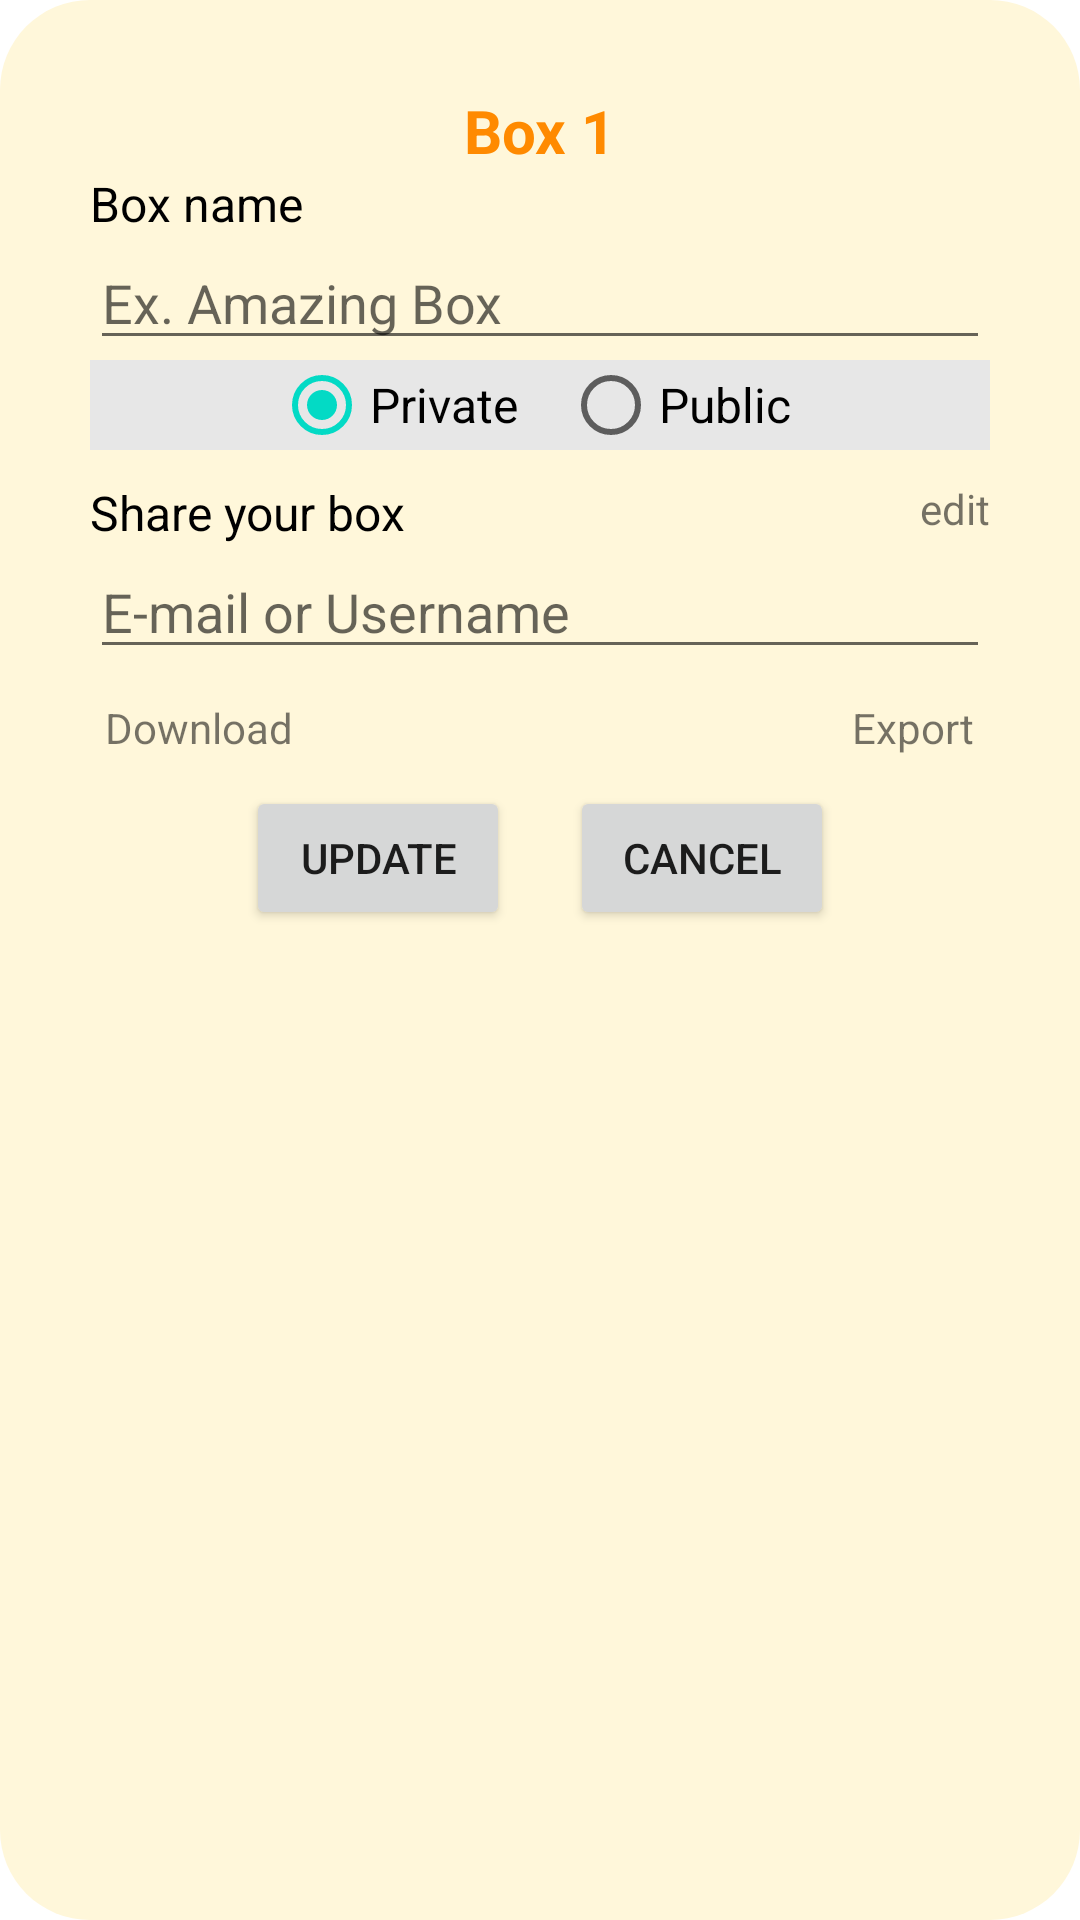

This screen was rendered from an Android layout file. Write that file and the resources it references.
<!-- AndroidManifest.xml: application theme Theme.SquirrelsBox -->
<!-- res/layout/fragment_dialog_update_box.xml -->
<?xml version="1.0" encoding="utf-8"?>
<RelativeLayout xmlns:android="http://schemas.android.com/apk/res/android"
    xmlns:tools="http://schemas.android.com/tools"
    android:layout_width="wrap_content"
    android:layout_height="wrap_content"
    tools:context=".inventory.presentation.box.UpdateBoxDialogFragment"
    android:background="@drawable/vc_round_shape_pw"
    android:minWidth="260dp"
    >

    <RelativeLayout
        android:layout_width="match_parent"
        android:layout_height="wrap_content"
        android:padding="20dp">

        <RelativeLayout
            android:id="@+id/titleLy"
            android:layout_width="match_parent"
            android:layout_height="wrap_content">

            <TextView
                android:id="@+id/titleTv"
                android:layout_width="wrap_content"
                android:layout_height="wrap_content"
                android:layout_centerHorizontal="true"
                android:text="Box 1"
                android:textColor="@color/primary_orange_dark"
                android:textSize="20sp"
                android:textStyle="bold" />

            <ImageView
                android:id="@+id/deleteBoxIc"
                android:layout_width="wrap_content"
                android:layout_height="wrap_content"
                android:layout_alignParentEnd="true"
                android:background="?attr/selectableItemBackground"
                android:clickable="true"
                android:src="@drawable/ic_baseline_delete_forever_24" />
        </RelativeLayout>

        <TextView
            android:id="@+id/boxNameTv"
            android:layout_width="wrap_content"
            android:layout_height="wrap_content"
            android:text="Box name"
            android:textColor="@color/black"
            android:layout_below="@id/titleLy"
            android:textSize="16sp" />

        
        <EditText
            android:id="@+id/boxNameEt"
            android:layout_width="match_parent"
            android:layout_height="wrap_content"
            android:layout_below="@id/boxNameTv"
            android:hint="Ex. Amazing Box" />

        <LinearLayout
            android:id="@+id/boxTypeLY"
            android:layout_width="match_parent"
            android:layout_height="wrap_content"
            android:orientation="vertical"
            android:layout_below="@+id/boxNameEt"
            android:gravity="center_horizontal"
            android:background="#E7E7E7"
            android:layout_marginBottom="10dp">

            <RadioGroup
                android:id="@+id/statusRg"
                android:layout_width="wrap_content"
                android:layout_height="30dp"
                android:orientation="horizontal"
                tools:ignore="UselessParent">

                <RadioButton
                    android:id="@+id/activeRb"
                    android:layout_width="wrap_content"
                    android:layout_height="wrap_content"
                    android:text="Private"
                    android:checked="true"
                    android:textSize="16sp"
                    android:layout_marginEnd="10dp"/>

                <RadioButton
                    android:id="@+id/inactiveRb"
                    android:layout_width="wrap_content"
                    android:layout_height="wrap_content"
                    android:text="Public"
                    android:textSize="16sp"
                    android:layout_marginStart="5dp"
                    android:layout_marginEnd="5dp"/>
            </RadioGroup>
        </LinearLayout>

        <RelativeLayout
            android:id="@+id/sharedTypeLy"
            android:layout_width="match_parent"
            android:layout_height="wrap_content"
            android:orientation="horizontal"
            android:layout_below="@id/boxTypeLY">

            <TextView
                android:layout_width="wrap_content"
                android:layout_height="wrap_content"
                android:text="Share your box"
                android:textColor="@color/black"
                android:textSize="16sp"/>

            
            <TextView
                android:layout_width="wrap_content"
                android:layout_height="wrap_content"
                android:layout_alignParentEnd="true"
                android:text="edit" />
        </RelativeLayout>

        
        <EditText
            android:id="@+id/shareWithEt"
            android:layout_width="match_parent"
            android:layout_height="wrap_content"
            android:layout_below="@id/sharedTypeLy"
            android:hint="E-mail or Username" />

        <LinearLayout
            android:id="@+id/copyLy"
            android:layout_width="match_parent"
            android:layout_height="wrap_content"
            android:orientation="horizontal"
            android:layout_below="@+id/shareWithEt"
            >


            <ImageView
                android:id="@+id/imageView"
                android:layout_width="wrap_content"
                android:layout_height="wrap_content"
                android:src="@drawable/ic_menu_downloads_24"
                android:layout_gravity="center"
                android:background="?attr/selectableItemBackground"
                android:clickable="true"/>

            <TextView
                android:id="@+id/shareBoxTv"
                android:layout_width="wrap_content"
                android:layout_height="wrap_content"
                android:layout_marginStart="5dp"
                android:layout_marginTop="10dp"
                android:layout_marginBottom="10dp"
                android:text="Download" />

            <View
                android:layout_width="0dp"
                android:layout_height="0dp"
                android:layout_weight="1" />

            <TextView
                android:id="@+id/exportBoxTv"
                android:layout_width="wrap_content"
                android:layout_height="wrap_content"
                android:layout_marginEnd="5dp"
                android:layout_marginTop="10dp"
                android:layout_marginBottom="10dp"
                android:text="Export" />

            <ImageView
                android:id="@+id/imageView2"
                android:layout_width="wrap_content"
                android:layout_height="wrap_content"
                android:src="@drawable/ic_menu_downloads_24"
                android:layout_gravity="center"
                android:background="?attr/selectableItemBackground"
                android:clickable="true"/>

        </LinearLayout>

        <LinearLayout
            android:id="@+id/linerLayoutForBtn"
            android:layout_width="match_parent"
            android:layout_height="wrap_content"
            android:layout_below="@id/copyLy"
            android:gravity="center_horizontal"
            android:orientation="horizontal">

            

            <Button
                android:id="@+id/updateBoxBtn"
                android:layout_width="wrap_content"
                android:layout_height="wrap_content"
                android:layout_marginEnd="10dp"
                android:text="Update" />

            <Button
                android:id="@+id/cancelBoxBtn"
                android:layout_width="wrap_content"
                android:layout_height="wrap_content"
                android:layout_marginStart="10dp"
                android:text="Cancel" />
        </LinearLayout>

    </RelativeLayout>
</RelativeLayout>
<!-- resources referenced by this layout -->
<resources>
  <color name="black">#FF000000</color>
  <color name="primary_orange_dark">#FF8A00</color>
  <!-- drawable vc_round_shape_pw (drawable) -->
  <?xml version="1.0" encoding="utf-8"?>
  <shape xmlns:android="http://schemas.android.com/apk/res/android">
      <solid android:color="@color/primary_white"
          />
      <corners android:radius="30dp" />
      <padding
          android:bottom="10dp"
          android:left="10dp"
          android:right="10dp"
          android:top="10dp" />
  </shape>
  <style name="Theme.SquirrelsBox" parent="Theme.MaterialComponents.DayNight.DarkActionBar">
          
          <item name="colorPrimary">@color/purple_500</item>
          <item name="colorPrimaryVariant">@color/purple_700</item>
          <item name="colorOnPrimary">@color/white</item>
          
          <item name="colorSecondary">@color/teal_200</item>
          <item name="colorSecondaryVariant">@color/teal_700</item>
          <item name="colorOnSecondary">@color/black</item>
          
          <item name="android:statusBarColor" tools:targetApi="l">?attr/colorPrimaryVariant</item>
          
      </style>
  <color name="primary_white">#FFF7DA</color>
  <color name="purple_500">#FF6200EE</color>
  <color name="purple_700">#FF3700B3</color>
  <color name="white">#FFFFFFFF</color>
  <color name="teal_200">#FF03DAC5</color>
  <color name="teal_700">#FF018786</color>
</resources>
